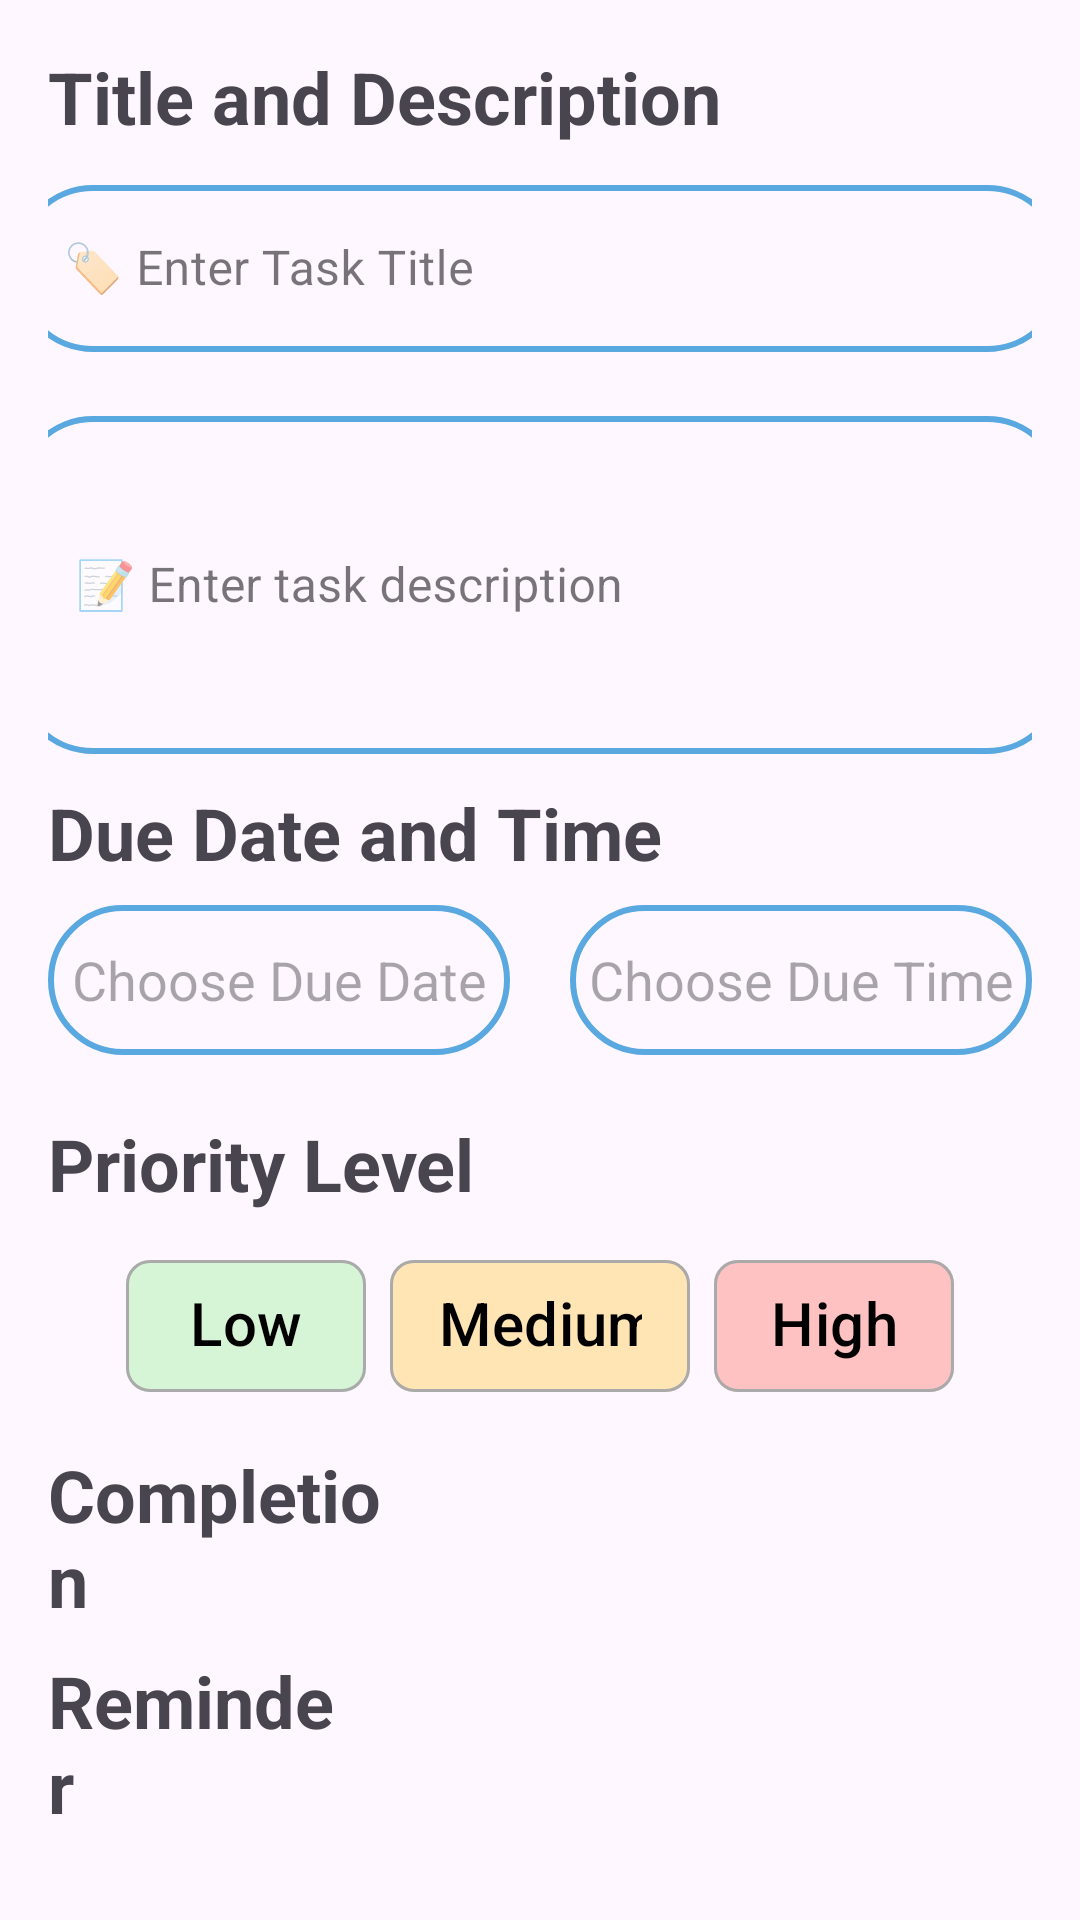

Reconstruct the res/layout file that produces this screen, plus the resources it refers to.
<!-- AndroidManifest.xml: application theme Theme._1200746_1200190_CourseProject -->
<!-- res/layout/fragment_edit_task.xml -->
<?xml version="1.0" encoding="utf-8"?>
<LinearLayout xmlns:android="http://schemas.android.com/apk/res/android"
    xmlns:app="http://schemas.android.com/apk/res-auto"
    xmlns:tools="http://schemas.android.com/tools"
    android:layout_width="match_parent"
    android:layout_height="match_parent"
    android:orientation="vertical"
    android:layout_gravity="center"
    android:padding="16dp">

    
    <TextView
        android:id="@+id/titleDescription"
        android:layout_width="wrap_content"
        android:layout_height="wrap_content"
        android:text="Title and Description"
        android:textSize="24sp"
        android:textStyle="bold"
        android:layout_marginEnd="5dp"
        android:layout_marginBottom="8dp"/>

    
    <com.google.android.material.textfield.TextInputLayout
        android:id="@+id/taskTitleInputLayout"
        android:layout_width="350dp"
        android:layout_height="wrap_content"
        android:layout_marginBottom="16dp"
        android:layout_gravity="center"
        style="@style/CustomTextInputStyle">

        <EditText
            android:id="@+id/taskTitle"
            android:layout_width="match_parent"
            android:layout_height="wrap_content"
            android:background="@drawable/round_border"
            android:hint="🏷️ Enter Task Title"
            android:inputType="text"
            android:textSize="16sp" />
    </com.google.android.material.textfield.TextInputLayout>

    
    <com.google.android.material.textfield.TextInputLayout
        android:id="@+id/taskDescriptionInputLayout"
        android:layout_width="350dp"
        android:layout_height="wrap_content"
        android:layout_marginBottom="10dp"
        android:layout_gravity="center"
        style="@style/CustomTextInputStyle">

        <EditText
            android:id="@+id/taskDescription"
            android:layout_width="match_parent"
            android:layout_height="wrap_content"
            android:hint=" 📝 Enter task description"
            android:textSize="16sp"
            android:inputType="textMultiLine"
            android:lines="4"
            android:background="@drawable/round_border"/>
    </com.google.android.material.textfield.TextInputLayout>

    
    <TextView
        android:id="@+id/dueDateTimeLabel"
        android:layout_width="wrap_content"
        android:layout_height="wrap_content"
        android:text="Due Date and Time"
        android:textSize="24sp"
        android:textStyle="bold"
        android:layout_marginBottom="8dp"/>


    <LinearLayout
        android:layout_width="wrap_content"
        android:layout_height="wrap_content"
        android:layout_marginBottom="20dp"
        android:orientation="horizontal">

        <EditText
            android:id="@+id/editTextDueDate"
            android:layout_width="200dp"
            android:layout_height="50dp"
            android:layout_marginRight="20dp"
            android:layout_weight="1"
            android:background="@drawable/round_border"
            android:ems="8"
            android:hint="Choose Due Date"
            android:focusable="false"
            android:focusableInTouchMode="false"
            android:clickable="true"

            android:inputType="text"
            android:textAlignment="center" />

        <EditText
            android:id="@+id/editTextDueTime"
            android:layout_width="200dp"
            android:layout_height="50dp"
            android:layout_weight="1"
            android:background="@drawable/round_border"
            android:ems="8"
            android:hint="Choose Due Time"
            android:focusable="false"
            android:focusableInTouchMode="false"
            android:clickable="true"
            android:inputType="text"
            android:textAlignment="center" />
    </LinearLayout>

    <TextView
        android:id="@+id/priorityLevelLabel"
        android:layout_width="wrap_content"
        android:layout_height="wrap_content"
        android:text="Priority Level"
        android:textSize="24sp"
        android:textStyle="bold"
        android:layout_marginBottom="8dp"/>

    <com.google.android.material.chip.ChipGroup
        android:id="@+id/priorityLevelChipGroup"
        android:layout_width="wrap_content"
        android:layout_height="wrap_content"
        android:layout_gravity="center"
        android:layout_marginBottom="10dp"
        android:orientation="horizontal"
        app:singleSelection="true">

        <com.google.android.material.chip.Chip
            android:id="@+id/chipLow"
            android:layout_width="80dp"
            android:layout_height="60dp"
            android:text="Low"
            android:textAlignment="center"
            android:textColor="@color/black"
            android:textSize="20sp"
            android:textStyle="bold"
            app:chipBackgroundColor="@color/lightLowPriority"
            app:chipStrokeColor="@android:color/darker_gray"
            app:chipStrokeWidth="1dp" />

        <com.google.android.material.chip.Chip
            android:id="@+id/chipMedium"
            android:layout_width="100dp"
            android:layout_height="60dp"
            android:text="Medium"
            android:textAlignment="center"
            android:textColor="@color/black"
            android:textSize="20sp"
            android:textStyle="bold"
            app:chipBackgroundColor="@color/lightMediumPriority"
            app:chipStrokeColor="@android:color/darker_gray"
            app:chipStrokeWidth="1dp" />

        <com.google.android.material.chip.Chip
            android:id="@+id/chipHigh"
            android:layout_width="80dp"
            android:layout_height="60dp"
            android:text="High"
            android:textAlignment="center"
            android:textColor="@color/black"
            android:textSize="20sp"
            android:textStyle="bold"
            app:chipBackgroundColor="@color/lightHighPriority"
            app:chipStrokeColor="@android:color/darker_gray"
            app:chipStrokeWidth="1dp" />
    </com.google.android.material.chip.ChipGroup>


    
    <LinearLayout
        android:layout_width="match_parent"
        android:layout_height="wrap_content"
        android:orientation="horizontal">

        <TextView
            android:id="@+id/completionLabel"
            android:layout_width="wrap_content"
            android:layout_height="wrap_content"
            android:layout_marginRight="210dp"
            android:layout_marginBottom="8dp"
            android:text="Completion"
            android:textSize="24sp"
            android:textStyle="bold"/>

        <Switch
            android:id="@+id/compleationSwitch1"
            android:layout_width="wrap_content"
            android:layout_height="wrap_content"
            android:scaleX="1.2"
            android:scaleY="1.2"
            android:textOff="OFF"
            android:textOn="ON"
            tools:ignore="TouchTargetSizeCheck" />

    </LinearLayout>


    
    <LinearLayout
        android:layout_width="match_parent"
        android:layout_height="wrap_content"
        android:orientation="horizontal">

        <TextView
            android:id="@+id/reminderLabel"
            android:layout_width="wrap_content"
            android:layout_height="wrap_content"
            android:layout_marginRight="230dp"
            android:layout_marginBottom="8dp"
            android:text="Reminder"
            android:textSize="24sp"
            android:textStyle="bold"/>

        <Switch
            android:id="@+id/switch1"
            android:layout_width="wrap_content"
            android:layout_height="wrap_content"
            android:scaleX="1.2"
            android:scaleY="1.2"
            android:textOff="OFF"
            android:textOn="ON"
            tools:ignore="TouchTargetSizeCheck" />

    </LinearLayout>

    <LinearLayout
        android:id="@+id/reminderOptionsLayout"
        android:layout_width="match_parent"
        android:layout_height="wrap_content"
        android:orientation="horizontal"></LinearLayout>

    <LinearLayout
        android:layout_width="match_parent"
        android:layout_height="wrap_content"
        android:layout_marginTop="10dp"
        android:orientation="horizontal">

        <Button
            android:id="@+id/saveButton"
            android:layout_width="wrap_content"
            android:layout_height="wrap_content"
            android:layout_gravity="center_horizontal"
            android:layout_marginTop="35dp"
            android:backgroundTint="@color/light_blue"
            android:gravity="center_horizontal"
            android:layout_marginRight="20dp"
            android:text="📥 Save "
            android:textAlignment="center"
            android:textColor="@color/black"
            android:textSize="30sp"
            android:textStyle="bold" />

        <Button
            android:id="@+id/backButton"
            android:layout_width="wrap_content"
            android:layout_height="wrap_content"
            android:layout_gravity="center_horizontal"
            android:layout_marginTop="35dp"
            android:backgroundTint="@color/light_blue"
            android:gravity="center_horizontal"
            android:text="↩️ Back "
            android:textAlignment="center"
            android:textColor="@color/black"
            android:textSize="30sp"
            android:textStyle="bold" />
    </LinearLayout>


</LinearLayout>
<!-- resources referenced by this layout -->
<resources>
  <color name="black">#FF000000</color>
  <color name="lightHighPriority">#FFC2C2</color>
  <color name="lightLowPriority">#D6F5D6</color>
  <color name="lightMediumPriority">#FFE5B4</color>
  <color name="light_blue">#ADD8E6</color>
  <!-- drawable round_border (drawable) -->
  <shape xmlns:android="http://schemas.android.com/apk/res/android">
      <corners android:radius="25dp"/>
      <stroke android:width="2dp" android:color="#59A8E0"/>
  </shape>
  <style name="CustomTextInputStyle" parent="Widget.MaterialComponents.TextInputLayout.OutlinedBox">
          <item name="boxCollapsedPaddingTop">40dp</item>
      </style>
  <style name="Theme._1200746_1200190_CourseProject" parent="Base.Theme._1200746_1200190_CourseProject" />
  <style name="Base.Theme._1200746_1200190_CourseProject" parent="Theme.Material3.DayNight.NoActionBar">
          
          
      </style>
</resources>
